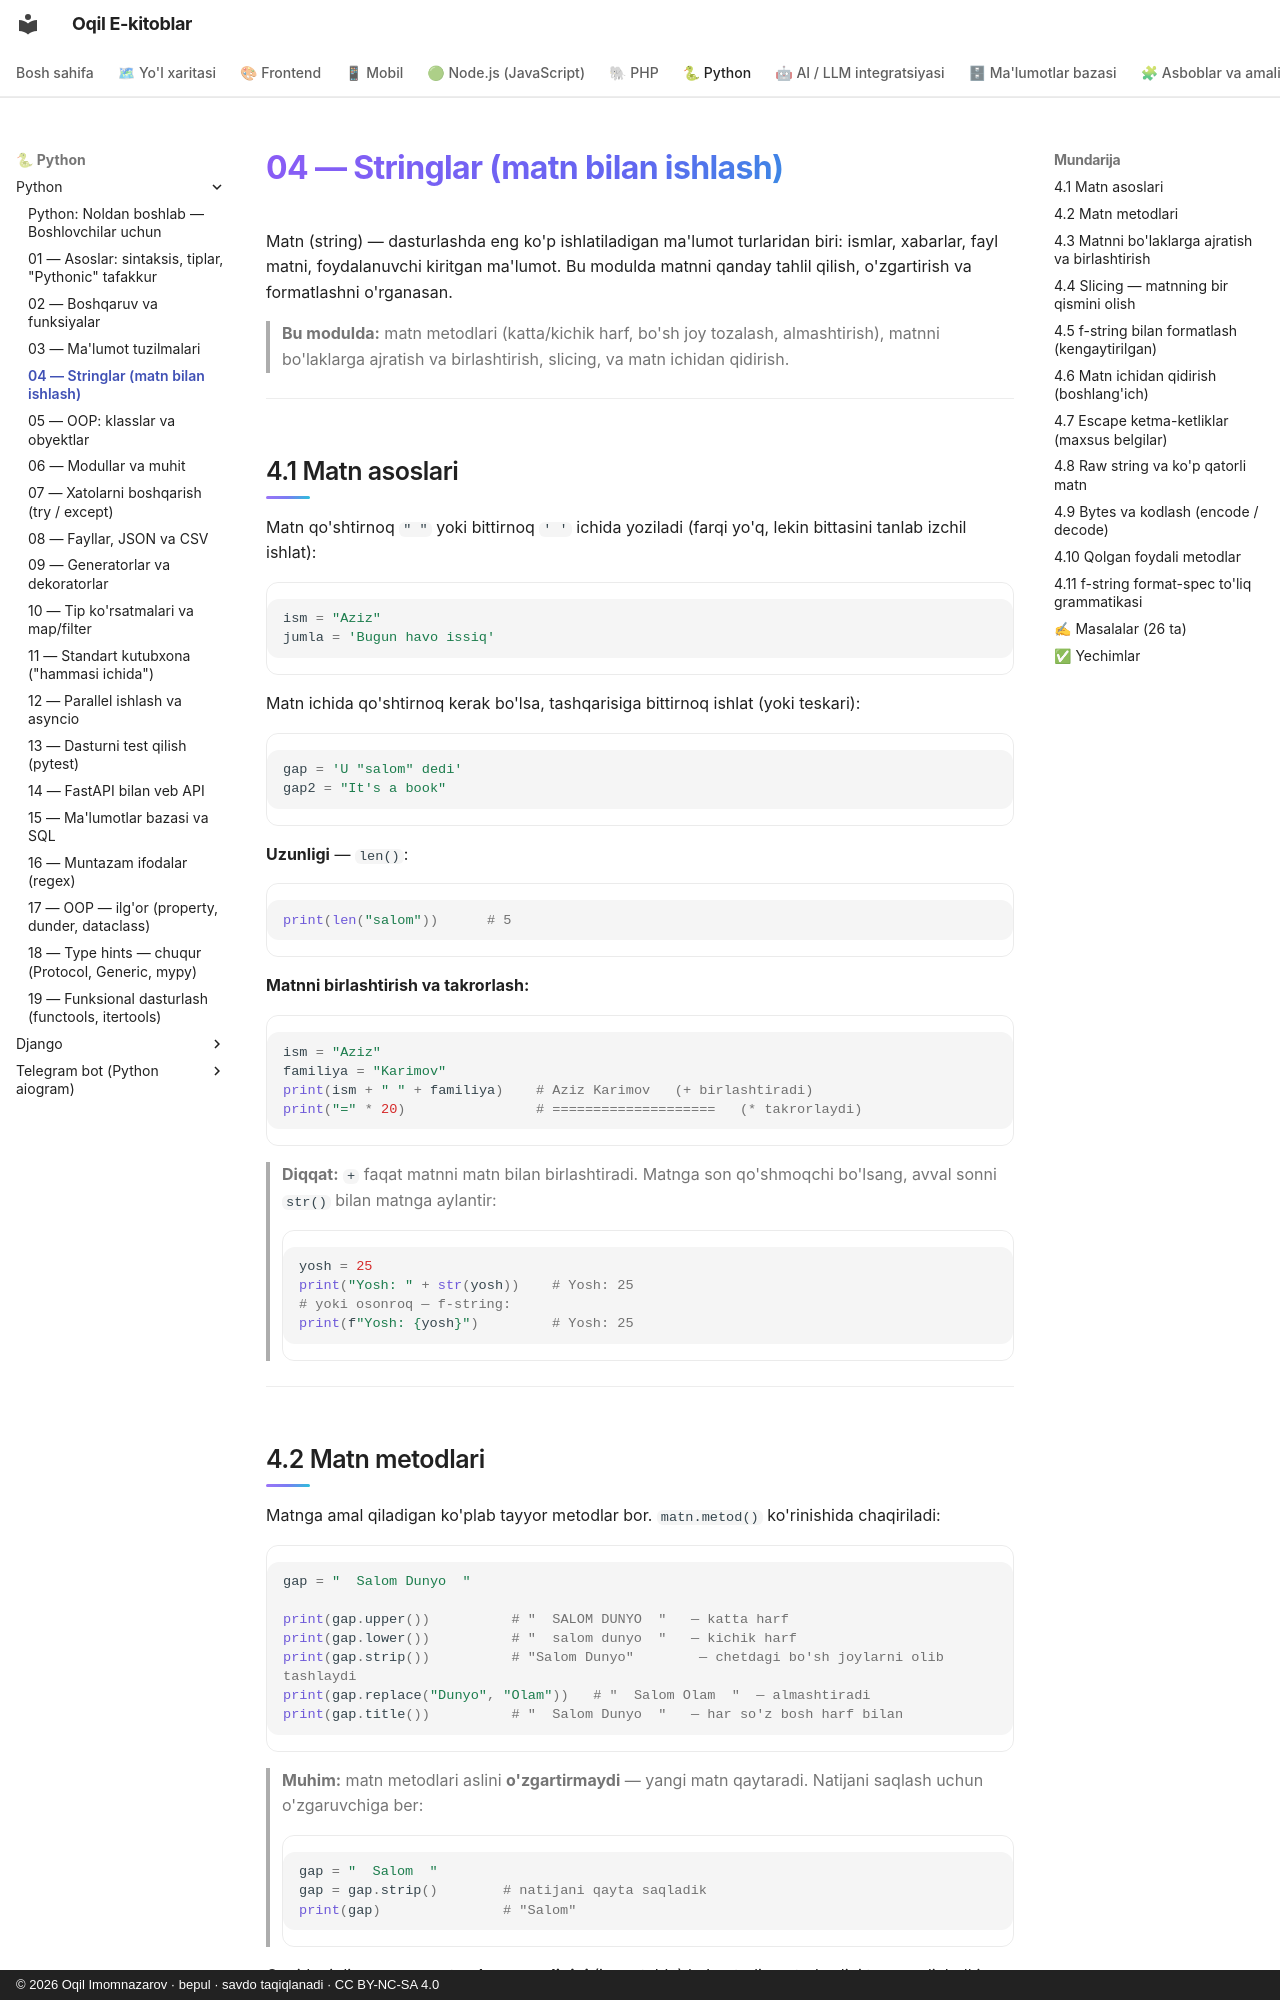

repository: iOqil/e-book · page: python/04-stringlar/index.html · generator: mkdocs · copyright: © 2026 Oqil Imomnazarov · bepul · savdo taqiqlanadi · CC BY-NC-SA 4.0

# 04 — Stringlar (matn bilan ishlash)

Matn (string) — dasturlashda eng ko'p ishlatiladigan ma'lumot turlaridan biri: ismlar, xabarlar, fayl matni, foydalanuvchi kiritgan ma'lumot. Bu modulda matnni qanday tahlil qilish, o'zgartirish va formatlashni o'rganasan.

> **Bu modulda:** matn metodlari (katta/kichik harf, bo'sh joy tozalash, almashtirish), matnni bo'laklarga ajratish va birlashtirish, slicing, va matn ichidan qidirish.

---

## 4.1 Matn asoslari

Matn qo'shtirnoq `" "` yoki bittirnoq `' '` ichida yoziladi (farqi yo'q, lekin bittasini tanlab izchil ishlat):

```python
ism = "Aziz"
jumla = 'Bugun havo issiq'
```

Matn ichida qo'shtirnoq kerak bo'lsa, tashqarisiga bittirnoq ishlat (yoki teskari):

```python
gap = 'U "salom" dedi'
gap2 = "It's a book"
```

**Uzunligi** — `len()`:

```python
print(len("salom"))      # 5
```

**Matnni birlashtirish va takrorlash:**

```python
ism = "Aziz"
familiya = "Karimov"
print(ism + " " + familiya)    # Aziz Karimov   (+ birlashtiradi)
print("=" * 20)                # ====================   (* takrorlaydi)
```

> **Diqqat:** `+` faqat matnni matn bilan birlashtiradi. Matnga son qo'shmoqchi bo'lsang, avval sonni `str()` bilan matnga aylantir:
> ```python
> yosh = 25
> print("Yosh: " + str(yosh))    # Yosh: 25
> # yoki osonroq — f-string:
> print(f"Yosh: {yosh}")         # Yosh: 25
> ```

---
